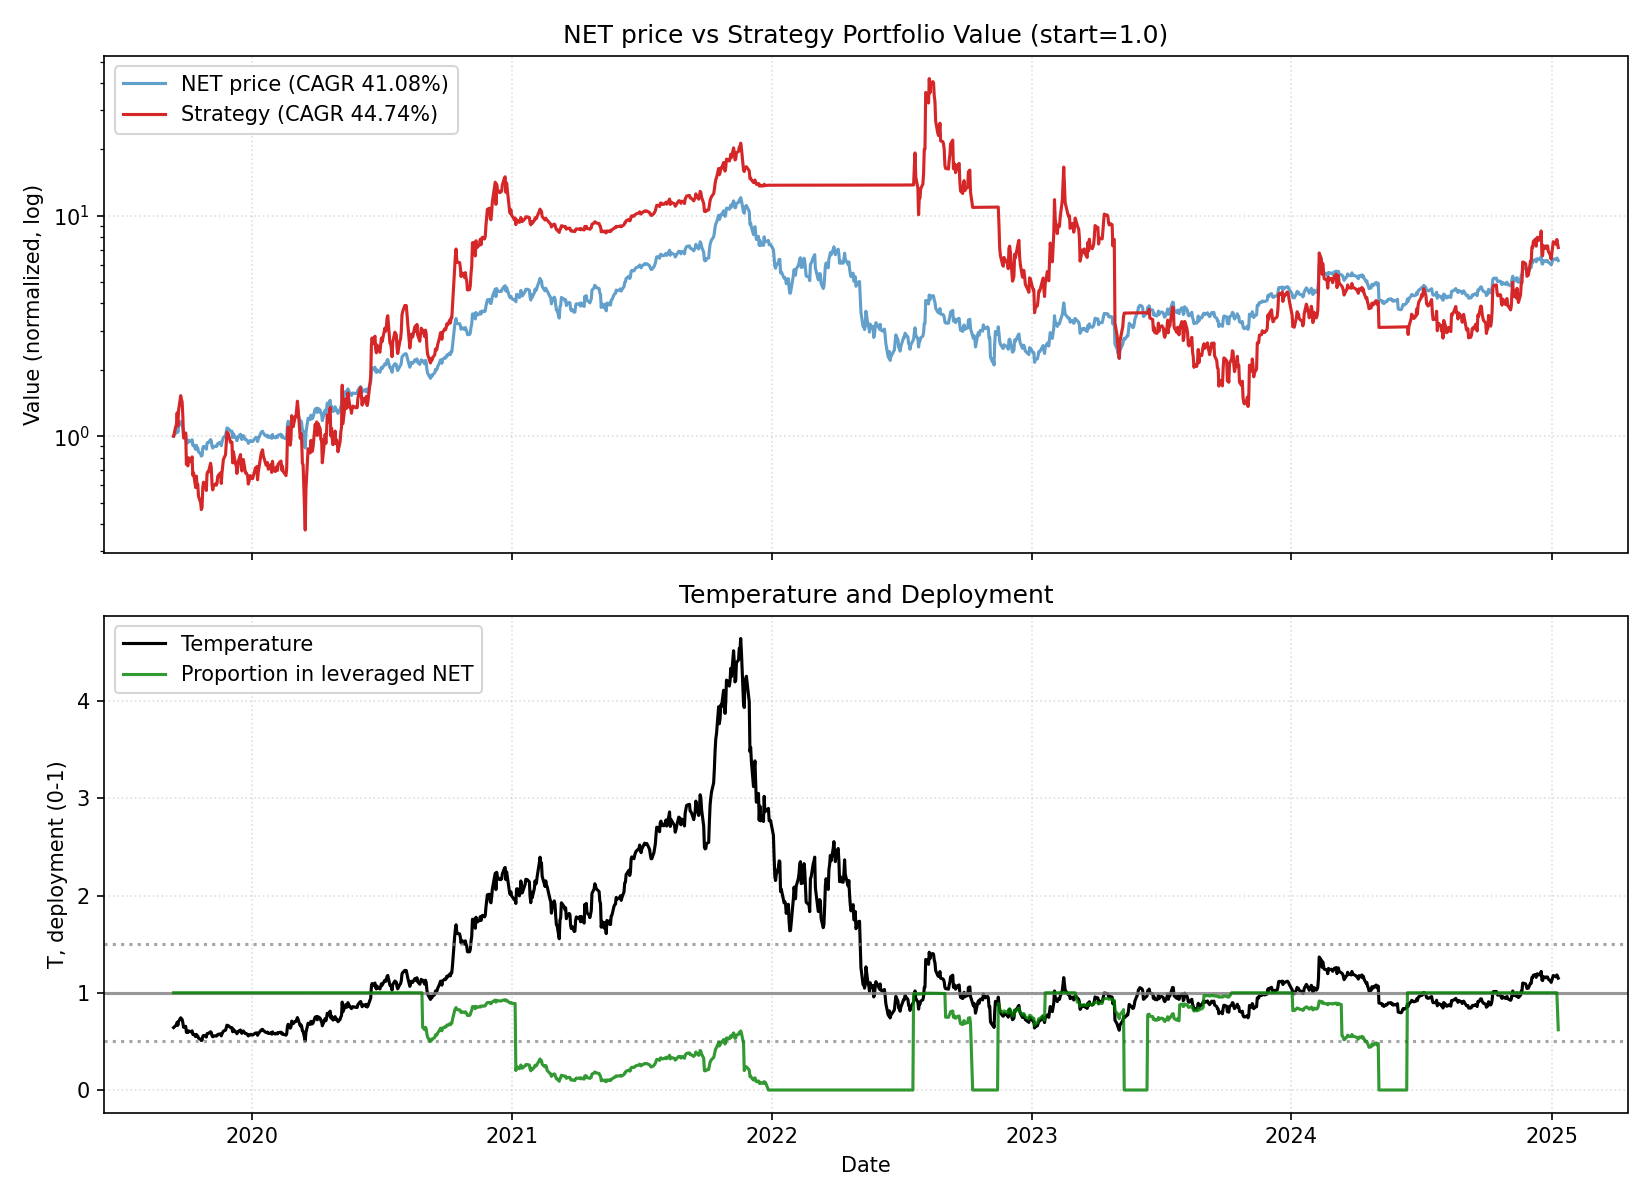

Source data for this figure (header and first rows):
date, close, ret, ret_3, ret_6, ret_12, ret_22, temp, temp_ch_11, temp_ch_22, vol_22, vol_66, rate, yc_spread, credit_spread, yc_change_22, credit_change_22, port_tqqq, port_cash, port_total, deployed_p, base_p, target_p, block_buy
2019-09-13, 18.0, 0.0, , , , , 0.6419, , , , , 1.83, 0.11, 2.21, , , 1, 0.0, 1, 1.0, 1.0, 1.0, 0
2019-09-16, 18.63, 0.035, , , , , 0.6631, , , , , 1.83, 0.1, 2.2, , , 1.105, 0.0, 1.105, 1.0, 1.0, 1.0, 0
2019-09-17, 18.75, 0.006441, 0.04167, , , , 0.6669, , , , , 1.83, 0.09, 2.21, , , 1.126, 0.0, 1.126, 1.0, 1.0, 1.0, 0
2019-09-18, 19.59, 0.0448, 0.05153, , , , 0.6963, , , , , 1.83, 0.03, 2.18, , , 1.277, 0.0, 1.277, 1.0, 1.0, 1.0, 0
2019-09-19, 18.75, -0.04288, 0.0, , , , 0.6661, , , , , 1.83, 0.05, 2.17, , , 1.112, 0.0, 1.112, 1.0, 1.0, 1.0, 0
2019-09-20, 19.87, 0.05973, 0.01429, 0.1039, , , 0.7054, , , , , 1.83, 0.05, 2.19, , , 1.311, 0.0, 1.311, 1.0, 1.0, 1.0, 0
2019-09-23, 20.96, 0.05486, 0.1179, 0.1251, , , 0.7427, , , , , 1.83, 0.04, 2.17, , , 1.527, 0.0, 1.527, 1.0, 1.0, 1.0, 0
2019-09-24, 20.71, -0.01193, 0.04227, 0.1045, , , 0.7333, , , , , 1.83, 0.04, 2.2, , , 1.472, 0.0, 1.472, 1.0, 1.0, 1.0, 0
2019-09-25, 20.52, -0.009174, -0.02099, 0.04747, , , 0.7261, , , , , 1.83, 0.05, 2.2, , , 1.431, 0.0, 1.431, 1.0, 1.0, 1.0, 0
2019-09-26, 19.55, -0.04727, -0.05601, 0.04267, , , 0.6914, , , , , 1.83, 0.04, 2.18, , , 1.228, 0.0, 1.228, 1.0, 1.0, 1.0, 0
2019-09-27, 18.24, -0.06701, -0.1111, -0.08203, , , 0.6446, , , , , 1.83, 0.06, 2.19, , , 0.9807, 0.0, 0.9807, 1.0, 1.0, 1.0, 0
2019-09-30, 18.57, 0.01809, -0.05013, -0.114, 0.03167, , 0.655, 0.02046, , , , 1.83, 0.05, 2.2, , , 1.034, 0.0, 1.034, 1.0, 1.0, 1.0, 0
2019-10-01, 16.84, -0.09316, -0.07675, -0.1869, -0.09608, , 0.5936, -0.1048, , , , 1.83, 0.09, 2.22, , , 0.7446, 0.0, 0.7446, 1.0, 1.0, 1.0, 0
2019-10-02, 17.25, 0.02435, -0.07108, -0.1594, -0.08, , 0.6077, -0.08882, , , , 1.83, 0.12, 2.26, , , 0.7988, 0.0, 0.7988, 1.0, 1.0, 1.0, 0
2019-10-03, 16.78, -0.02725, -0.003563, -0.1417, -0.1434, , 0.5907, -0.1517, , , , 1.83, 0.15, 2.29, , , 0.7333, 0.0, 0.7333, 1.0, 1.0, 1.0, 0
2019-10-04, 17.27, 0.0292, 0.001159, -0.05318, -0.07893, , 0.6076, -0.08777, , , , 1.83, 0.12, 2.29, , , 0.7974, 0.0, 0.7974, 1.0, 1.0, 1.0, 0
2019-10-07, 17.04, -0.01332, 0.01549, -0.08239, -0.1424, , 0.5984, -0.1517, , , , 1.83, 0.1, 2.28, , , 0.7653, 0.0, 0.7653, 1.0, 1.0, 1.0, 0
2019-10-08, 17.19, 0.008803, -0.004632, 0.02078, -0.1799, , 0.6032, -0.1877, , , , 1.83, 0.12, 2.3, , , 0.7853, 0.0, 0.7853, 1.0, 1.0, 1.0, 0
2019-10-09, 17.34, 0.008726, 0.01761, 0.005217, -0.1627, , 0.6081, -0.1708, , , , 1.83, 0.12, 2.29, , , 0.8057, 0.0, 0.8057, 1.0, 1.0, 1.0, 0
2019-10-10, 16.33, -0.05825, -0.05003, -0.02682, -0.2042, , 0.5723, -0.2118, , , , 1.83, 0.14, 2.27, , , 0.6647, 0.0, 0.6647, 1.0, 1.0, 1.0, 0
2019-10-11, 16.47, 0.008573, -0.05017, -0.04632, -0.1575, , 0.5769, -0.1656, , , , 1.83, 0.13, 2.22, , , 0.6817, 0.0, 0.6817, 1.0, 1.0, 1.0, 0
2019-10-14, 15.69, -0.04736, -0.03919, -0.07923, -0.1398, -0.1283, 0.5485, -0.1491, -0.1455, 0.04096, , 1.83, 0.13, 2.22, , , 0.5847, 0.0, 0.5847, 1.0, 1.0, 1.0, 0
2019-10-15, 16.36, 0.0427, -0.006679, -0.04828, -0.119, -0.1218, 0.5715, -0.1275, -0.1381, 0.04222, , 1.83, 0.16, 2.21, 0.05, 0.0, 0.6594, 0.0, 0.6594, 1.0, 1.0, 1.0, 0
2019-10-16, 15.85, -0.03117, 0.0102, -0.08593, -0.05879, -0.1547, 0.5534, -0.06782, -0.1703, 0.0417, , 1.83, 0.17, 2.22, 0.07, 0.02, 0.5976, 0.0, 0.5976, 1.0, 1.0, 1.0, 0
2019-10-17, 15.91, 0.003785, -0.02751, -0.02572, -0.07768, -0.1879, 0.5551, -0.08653, -0.2028, 0.04167, , 1.83, 0.16, 2.21, 0.07, 0.0, 0.6042, 0.0, 0.6042, 1.0, 1.0, 1.0, 0
2019-10-18, 15.29, -0.03897, -0.03533, -0.07165, -0.0888, -0.1845, 0.5331, -0.09754, -0.1996, 0.04056, , 1.83, 0.18, 2.21, 0.15, 0.03, 0.5335, 0.0, 0.5335, 1.0, 1.0, 1.0, 0
2019-10-21, 14.97, -0.02093, -0.05908, -0.04589, -0.1332, -0.2466, 0.521, -0.1426, -0.2615, 0.03999, , 1.83, 0.18, 2.19, 0.13, 0.02, 0.4998, 0.0, 0.4998, 1.0, 1.0, 1.0, 0
2019-10-22, 14.62, -0.02338, -0.04382, -0.1064, -0.142, -0.3025, 0.5085, -0.1502, -0.3154, 0.03696, , 1.83, 0.18, 2.17, 0.13, -0.02, 0.4647, 0.0, 0.4647, 1.0, 1.0, 1.0, 0
2019-10-23, 14.73, 0.007524, -0.01603, -0.07066, -0.1431, -0.2887, 0.5119, -0.1513, -0.3019, 0.03407, , 1.83, 0.19, 2.18, 0.15, 0.01, 0.475, 0.0, 0.475, 1.0, 1.0, 1.0, 0
2019-10-24, 15.84, 0.07536, 0.08345, -0.0044, -0.08651, -0.2281, 0.5502, -0.09527, -0.2423, 0.03919, , 1.83, 0.19, 2.17, 0.15, -0.03, 0.5823, 0.0, 0.5823, 1.0, 1.0, 1.0, 0
2019-10-25, 16.17, 0.02083, 0.09776, 0.05755, -0.009798, -0.1729, 0.5613, -0.01929, -0.1882, 0.03978, , 1.83, 0.17, 2.16, 0.12, -0.04, 0.6185, 0.0, 0.6185, 1.0, 1.0, 1.0, 0
2019-10-28, 16.03, -0.008658, 0.01199, 0.07081, -0.02672, -0.1212, 0.5553, -0.03729, -0.1385, 0.0389, , 1.83, 0.21, 2.16, 0.17, -0.02, 0.6023, 0.0, 0.6023, 1.0, 1.0, 1.0, 0
2019-10-29, 15.72, -0.01934, -0.02783, 0.07524, 0.001912, -0.1535, 0.5443, -0.007697, -0.1691, 0.03674, , 1.83, 0.2, 2.15, 0.14, -0.04, 0.5672, 0.0, 0.5672, 1.0, 1.0, 1.0, 0
2019-10-30, 16.73, 0.06425, 0.04367, 0.1358, 0.02262, -0.006532, 0.5788, 0.01281, -0.02487, 0.03941, , 1.83, 0.17, 2.17, 0.12, -0.03, 0.6764, 0.0, 0.6764, 1.0, 1.0, 1.0, 0
2019-10-31, 16.84, 0.006575, 0.07125, 0.06313, 0.06246, -0.02377, 0.5823, 0.05227, -0.04179, 0.03403, , 1.83, 0.17, 2.18, 0.08, -0.04, 0.6896, 0.0, 0.6896, 1.0, 1.0, 1.0, 0
2019-11-01, 16.83, -0.0005938, 0.005977, 0.04082, 0.05783, 0.00298, 0.5816, 0.04768, -0.01554, 0.03362, , 1.55, 0.17, 2.16, 0.05, -0.1, 0.6882, 0.0, 0.6882, 1.0, 1.0, 1.0, 0
2019-11-04, 17.37, 0.03209, 0.03147, 0.08359, 0.136, 0.00579, 0.5991, 0.1237, -0.01404, 0.03375, , 1.55, 0.19, 2.16, 0.04, -0.13, 0.7543, 0.0, 0.7543, 1.0, 1.0, 1.0, 0
2019-11-05, 17.1, -0.01554, 0.01604, 0.08779, 0.1423, 0.003521, 0.5894, 0.1313, -0.015, 0.03339, , 1.55, 0.23, 2.15, 0.11, -0.14, 0.719, 0.0, 0.719, 1.0, 1.0, 1.0, 0
2019-11-06, 16.22, -0.05146, -0.06621, -0.03048, 0.1094, -0.05643, 0.5587, 0.0988, -0.07385, 0.03507, , 1.55, 0.2, 2.14, 0.1, -0.14, 0.6078, 0.0, 0.6078, 1.0, 1.0, 1.0, 0
2019-11-07, 15.89, -0.02035, -0.07076, -0.05641, 0.07875, -0.08362, 0.547, 0.0684, -0.1005, 0.0352, , 1.55, 0.24, 2.13, 0.12, -0.17, 0.5706, 0.0, 0.5706, 1.0, 1.0, 1.0, 0
2019-11-08, 16.12, 0.01447, -0.006165, -0.04219, 0.01768, -0.01286, 0.5545, 0.007916, -0.03108, 0.03532, , 1.55, 0.26, 2.11, 0.14, -0.18, 0.5953, 0.0, 0.5953, 1.0, 1.0, 1.0, 0
2019-11-11, 16.23, 0.006824, 0.0214, -0.06563, 0.003711, -0.01457, 0.5572, -0.007193, -0.034, 0.0331, , 1.55, 0.26, 2.11, 0.12, -0.16, 0.6073, 0.0, 0.6073, 1.0, 1.0, 1.0, 0
2019-11-12, 16.16, -0.004313, 0.002481, -0.05497, 0.00811, 0.02996, 0.5545, -0.001559, 0.01094, 0.03306, , 1.55, 0.26, 2.1, 0.13, -0.12, 0.5993, 0.0, 0.5993, 1.0, 1.0, 1.0, 0
2019-11-13, 16.26, 0.006188, 0.001848, 0.002466, 0.03435, -0.006112, 0.5575, 0.02443, -0.02446, 0.03136, , 1.55, 0.25, 2.11, 0.12, -0.11, 0.6103, 0.0, 0.6103, 1.0, 1.0, 1.0, 0
2019-11-14, 16.67, 0.02522, 0.03156, 0.04909, -0.003586, 0.05173, 0.5712, -0.01314, 0.03232, 0.03049, , 1.55, 0.24, 2.13, 0.08, -0.08, 0.6564, 0.0, 0.6564, 1.0, 1.0, 1.0, 0
2019-11-15, 16.74, 0.004199, 0.02952, 0.03846, -0.005938, 0.05217, 0.5733, -0.01547, 0.03275, 0.02962, , 1.55, 0.23, 2.13, 0.06, -0.09, 0.6645, 0.0, 0.6645, 1.0, 1.0, 1.0, 0
2019-11-18, 16.89, 0.008961, 0.0132, 0.04067, 0.003565, 0.1046, 0.5773, -0.007337, 0.08286, 0.02965, , 1.55, 0.21, 2.14, 0.05, -0.07, 0.6822, 0.0, 0.6822, 1.0, 1.0, 1.0, 0
2019-11-19, 16.3, -0.03493, -0.02628, 0.008663, -0.0616, 0.08884, 0.5568, -0.0706, 0.06874, 0.02938, , 1.55, 0.19, 2.13, 0.01, -0.08, 0.6106, 0.0, 0.6106, 1.0, 1.0, 1.0, 0
2019-11-20, 16.92, 0.03804, 0.001776, 0.04059, -0.01053, 0.1573, 0.5776, -0.02002, 0.136, 0.02975, , 1.55, 0.17, 2.16, -0.01, -0.03, 0.6801, 0.0, 0.6801, 1.0, 1.0, 1.0, 0
2019-11-21, 17.36, 0.026, 0.06503, 0.04139, 0.07028, 0.1785, 0.5922, 0.06002, 0.1568, 0.02929, , 1.55, 0.17, 2.15, -0.01, -0.02, 0.733, 0.0, 0.733, 1.0, 1.0, 1.0, 0
2019-11-22, 17.77, 0.02362, 0.05024, 0.06153, 0.1183, 0.1218, 0.6058, 0.1076, 0.1011, 0.02947, , 1.55, 0.16, 2.14, -0.03, -0.04, 0.7848, 0.0, 0.7848, 1.0, 1.0, 1.0, 0
2019-11-25, 18.07, 0.01688, 0.0409, 0.06986, 0.121, 0.1175, 0.6149, 0.1088, 0.09546, 0.02558, , 1.55, 0.15, 2.13, -0.04, -0.04, 0.8244, 0.0, 0.8244, 1.0, 1.0, 1.0, 0
2019-11-26, 18.79, 0.03985, 0.0574, 0.1528, 0.1577, 0.1722, 0.6389, 0.1466, 0.1505, 0.0264, , 1.55, 0.16, 2.11, -0.01, -0.05, 0.9227, 0.0, 0.9227, 1.0, 1.0, 1.0, 0
2019-11-27, 19.61, 0.04364, 0.08522, 0.159, 0.2135, 0.2475, 0.6664, 0.2019, 0.2244, 0.02725, , 1.55, 0.14, 2.09, -0.07, -0.07, 1.043, 0.0, 1.043, 1.0, 1.0, 1.0, 0
2019-11-29, 19.48, -0.006629, 0.03672, 0.1221, 0.198, 0.1644, 0.6611, 0.1858, 0.1421, 0.02674, , 1.55, 0.17, 2.08, -0.03, -0.07, 1.022, 0.0, 1.022, 1.0, 1.0, 1.0, 0
2019-12-02, 18.94, -0.02772, -0.03417, 0.06584, 0.1362, 0.1247, 0.6416, 0.1231, 0.1018, 0.02501, , 1.55, 0.22, 2.11, 0.05, -0.06, 0.9371, 0.0, 0.9371, 1.0, 1.0, 1.0, 0
2019-12-03, 18.95, 0.000528, -0.02721, 0.0487, 0.132, 0.126, 0.6415, 0.119, 0.1031, 0.02503, , 1.55, 0.19, 2.11, 0.02, -0.07, 0.9384, 0.0, 0.9384, 1.0, 1.0, 1.0, 0
2019-12-04, 18.96, 0.0005276, 0.001056, 0.009047, 0.1226, 0.09154, 0.6414, 0.1111, 0.0707, 0.02502, , 1.55, 0.19, 2.11, 0.02, -0.05, 0.9397, 0.0, 0.9397, 1.0, 1.0, 1.0, 0
2019-12-05, 17.73, -0.06487, -0.06438, -0.09587, 0.08773, 0.03684, 0.5994, 0.07661, 0.01705, 0.02846, , 1.55, 0.22, 2.09, 0.03, -0.07, 0.7566, 0.0, 0.7566, 1.0, 1.0, 1.0, 0
2019-12-06, 18.48, 0.0423, -0.02532, -0.05133, 0.0922, 0.1393, 0.6244, 0.08103, 0.1176, 0.02948, , 1.55, 0.23, 2.07, 0.0, -0.08, 0.8525, 0.0, 0.8525, 1.0, 1.0, 1.0, 0
... 1,280 more rows
